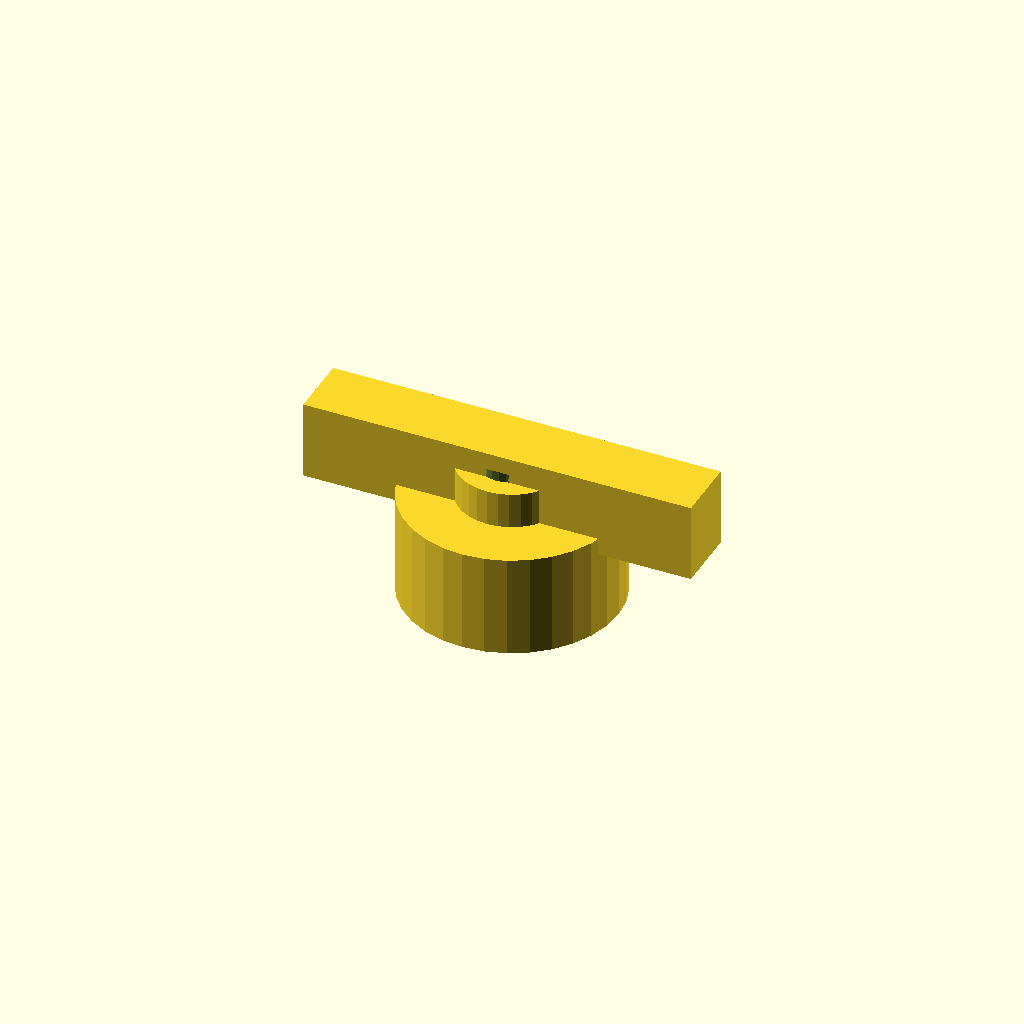
Cell 1: rendered with the file's own defaults.
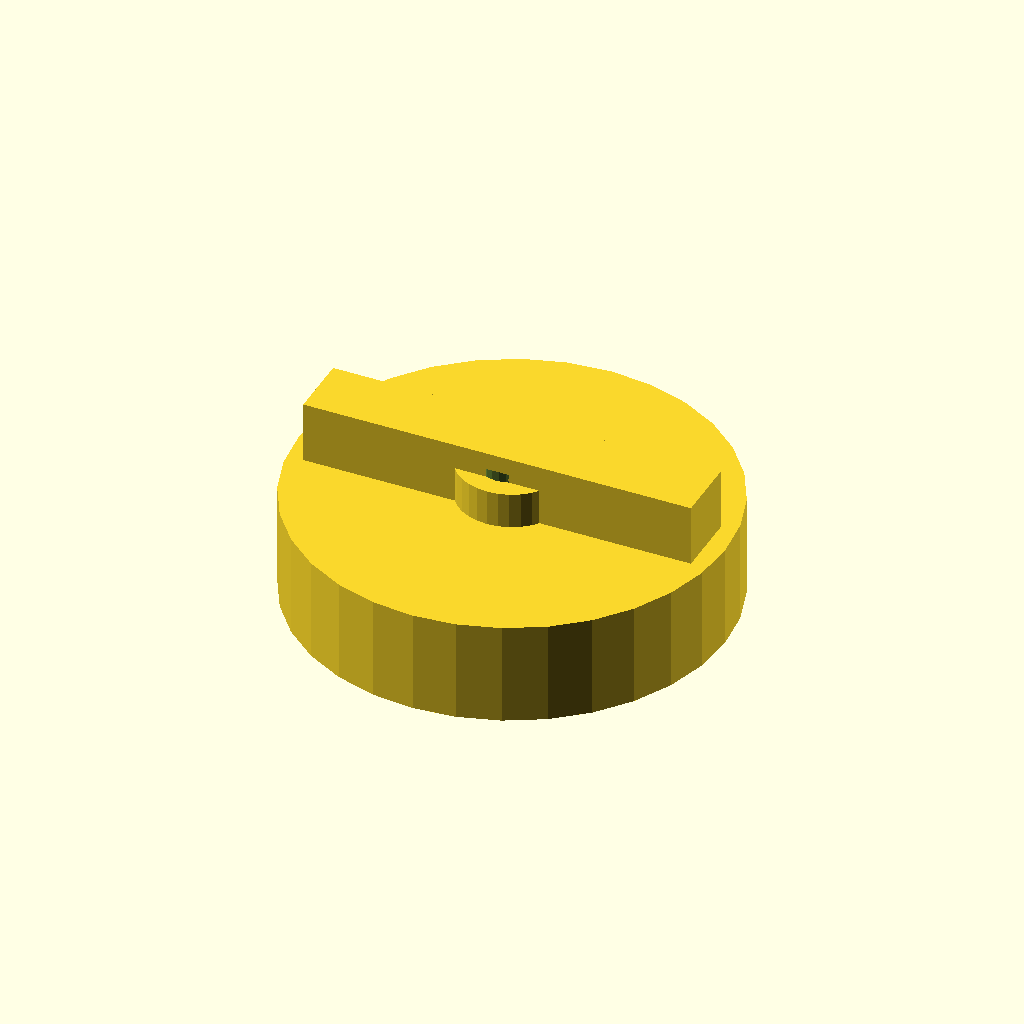
Cell 2: the same model with head_d = 50.
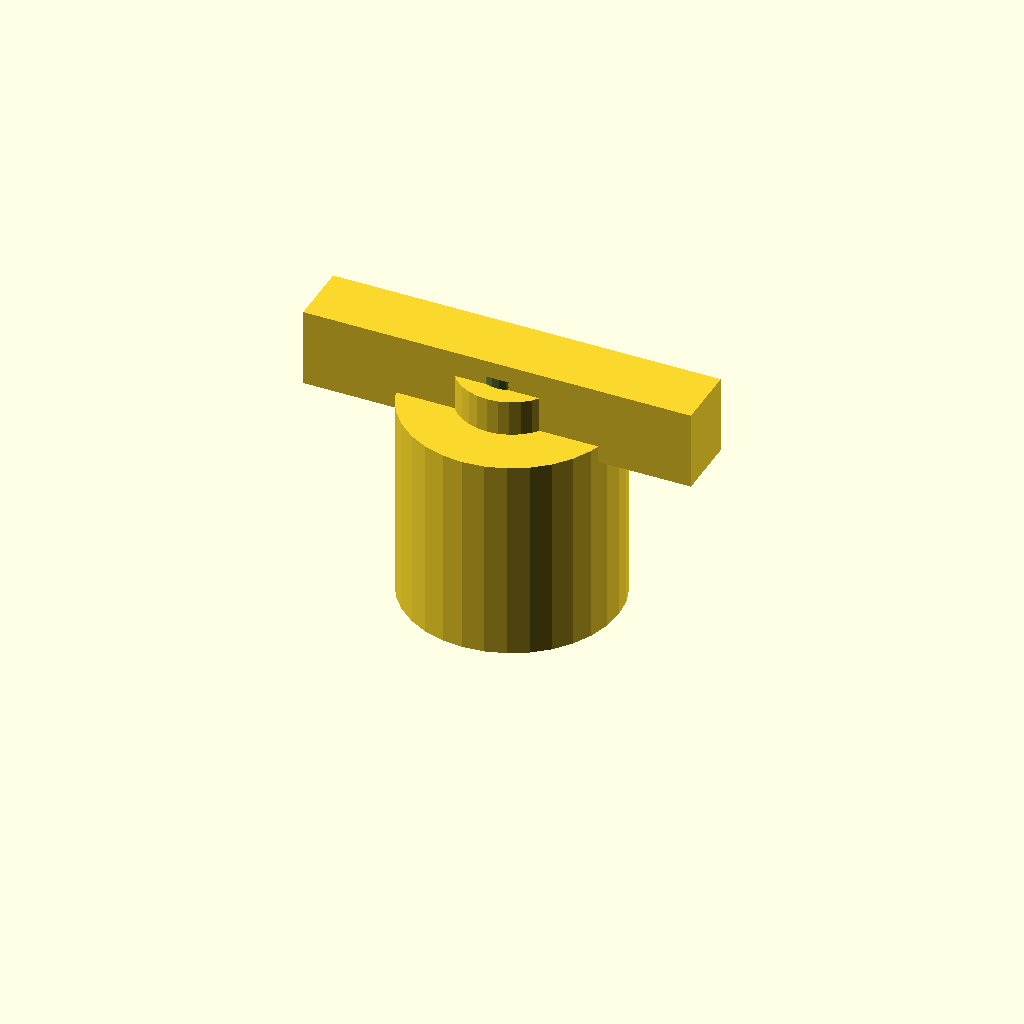
Cell 3 — head_h set to 24, the other parameters unchanged.
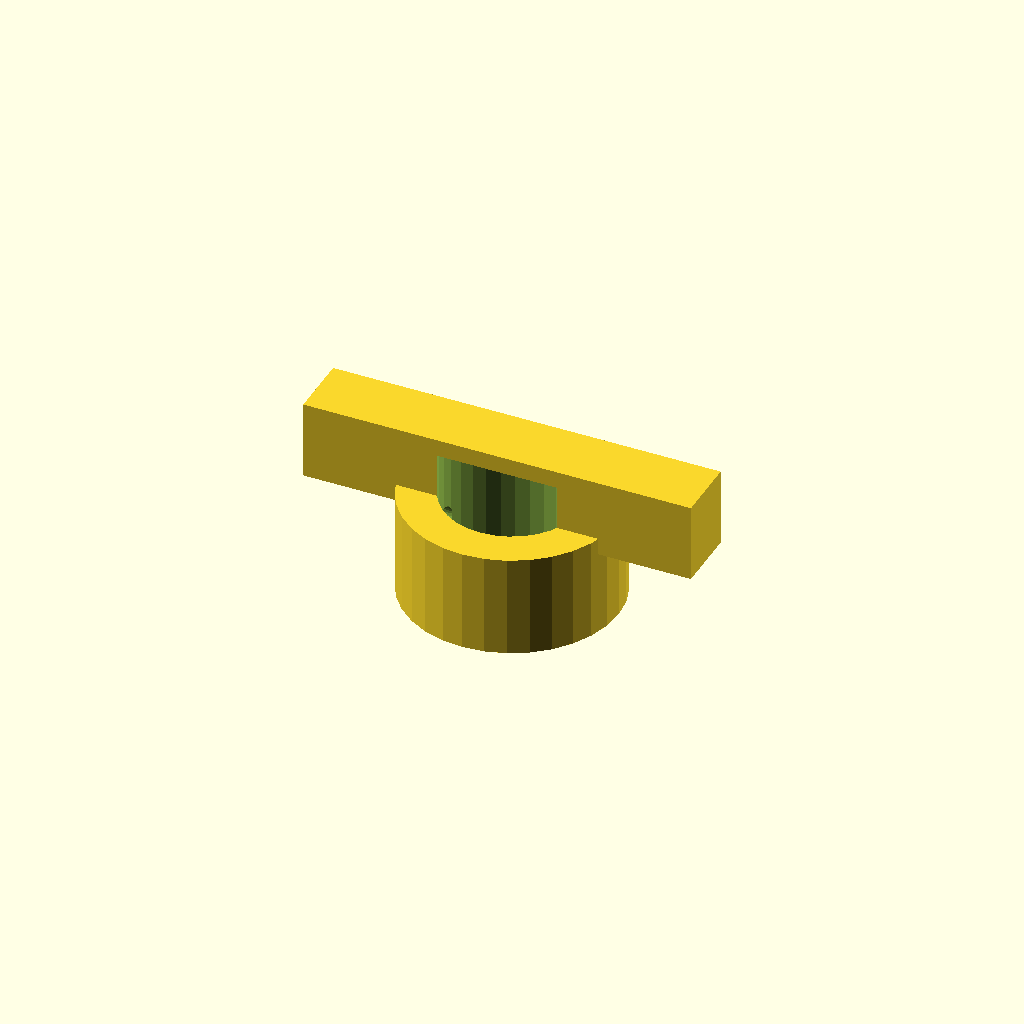
Cell 4: the same model with hole_d = 16.
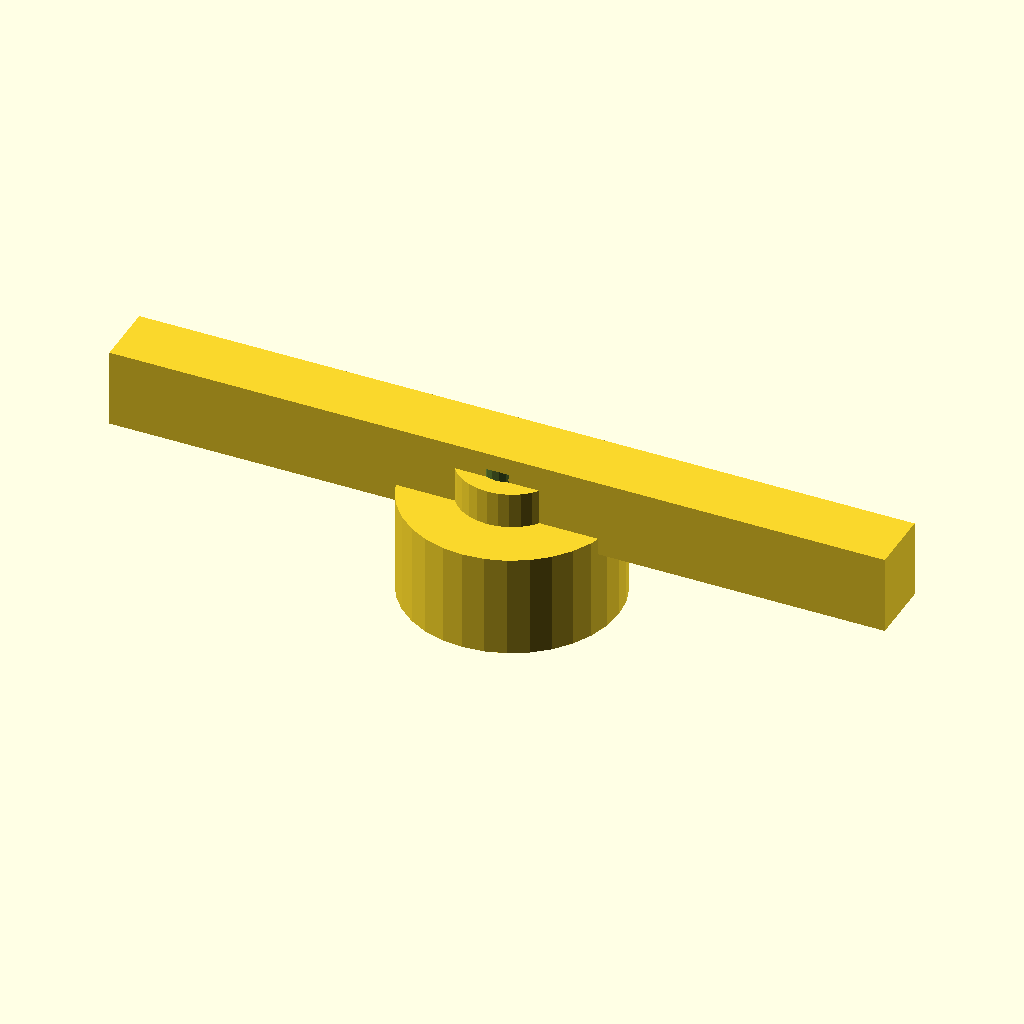
Cell 5: the same model with wing_l = 91.
All cells are drawn from one camera (rotation 55°, 0°, 25°, orthographic, colour scheme Cornfield), so only the parameter changes between them.
Source of the model, optional_data/data/gen2/knobs/part_0018.scad:
$fn = 32;

// ----------------------------------------------------------------------
// Hand knob: 25 x 45.5 x 16.2 mm
// ----------------------------------------------------------------------

// --- parameters (mm) ---
head_d = 25;              // knob diameter
head_h = 12;              // knob height
hole_d = 8;               // shaft bore
set_d = 3.4;              // set screw tap hole
wing_l = 45.5;            // wing span
wing_w = 7.5;             // wing width
wing_h = 7.2;             // wing thickness
cap_h = 4.2;              // raised centre cap
cap_d = 12.5;             // centre cap diameter

module body() {
  cylinder(h = head_h, d = head_d);
}

module wing() {
  /* wing sunk 2 mm into the knob so the joint overlaps */
  translate([-wing_l / 2, -wing_w / 2, head_h - 2])
    cube([wing_l, wing_w, wing_h + 2]);
}

module cap() {
  translate([0, 0, head_h - 1]) cylinder(h = cap_h + 1, d = cap_d);
}

difference() {
  union() {
    body();
    wing();
    cap();
  }
  translate([0, 0, -1]) cylinder(h = head_h + cap_h + 2, d = hole_d);
  translate([-head_d / 2 - 1, 0, head_h * 0.5]) rotate([0, 90, 0]) cylinder(h = head_d / 2 + 2, d = set_d);
}
Customizer parameters (derived from the source; name, type, default, range or options):
head_d: number, default 25
head_h: number, default 12
hole_d: number, default 8
set_d: number, default 3.4
wing_l: number, default 45.5
wing_w: number, default 7.5
wing_h: number, default 7.2
cap_h: number, default 4.2
cap_d: number, default 12.5
